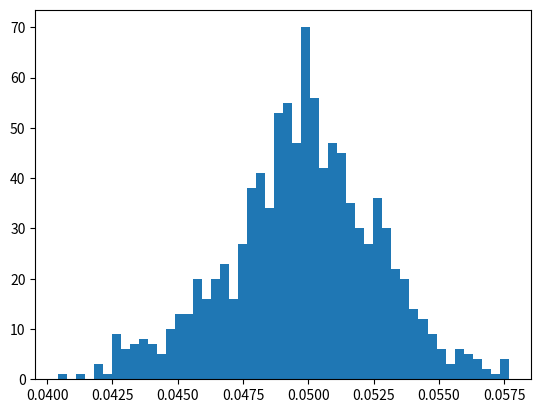

Recreate this plot in Python. (Note: this script raises an exception after producing the figure.)
import numpy as np
import pandas as pd
# Seed random number generator

# Import plotting modules
import matplotlib.pyplot as plt

def draw_bs_pairs_linreg(x, y, size=1):
    """Perform pairs bootstrap for linear regression."""

    # Set up array of indices to sample from: inds
    inds = np.arange(len(x))

    # Initialize replicates: bs_slope_reps, bs_intercept_reps
    bs_slope_reps = np.empty(size)
    bs_intercept_reps = np.empty(size)

    # Generate replicates
    for i in range(size):
        bs_inds = np.random.choice(inds, size=len(inds))
        bs_x, bs_y = x[bs_inds], y[bs_inds]
        bs_slope_reps[i], bs_intercept_reps[i] = np.polyfit(bs_x, bs_y,1)

    return bs_slope_reps, bs_intercept_reps


illiteracy = np.array([  9.5,  49.2,   1. ,  11.2,   9.8,  60. ,  50.2,  51.2,   0.6,
         1. ,   8.5,   6.1,   9.8,   1. ,  42.2,  77.2,  18.7,  22.8,
         8.5,  43.9,   1. ,   1. ,   1.5,  10.8,  11.9,   3.4,   0.4,
         3.1,   6.6,  33.7,  40.4,   2.3,  17.2,   0.7,  36.1,   1. ,
        33.2,  55.9,  30.8,  87.4,  15.4,  54.6,   5.1,   1.1,  10.2,
        19.8,   0. ,  40.7,  57.2,  59.9,   3.1,  55.7,  22.8,  10.9,
        34.7,  32.2,  43. ,   1.3,   1. ,   0.5,  78.4,  34.2,  84.9,
        29.1,  31.3,  18.3,  81.8,  39. ,  11.2,  67. ,   4.1,   0.2,
        78.1,   1. ,   7.1,   1. ,  29. ,   1.1,  11.7,  73.6,  33.9,
        14. ,   0.3,   1. ,   0.8,  71.9,  40.1,   1. ,   2.1,   3.8,
        16.5,   4.1,   0.5,  44.4,  46.3,  18.7,   6.5,  36.8,  18.6,
        11.1,  22.1,  71.1,   1. ,   0. ,   0.9,   0.7,  45.5,   8.4,
         0. ,   3.8,   8.5,   2. ,   1. ,  58.9,   0.3,   1. ,  14. ,
        47. ,   4.1,   2.2,   7.2,   0.3,   1.5,  50.5,   1.3,   0.6,
        19.1,   6.9,   9.2,   2.2,   0.2,  12.3,   4.9,   4.6,   0.3,
        16.5,  65.7,  63.5,  16.8,   0.2,   1.8,   9.6,  15.2,  14.4,
         3.3,  10.6,  61.3,  10.9,  32.2,   9.3,  11.6,  20.7,   6.5,
         6.7,   3.5,   1. ,   1.6,  20.5,   1.5,  16.7,   2. ,   0.9])

fertility = np.array([ 1.769,  2.682,  2.077,  2.132,  1.827,  3.872,  2.288,  5.173,
        1.393,  1.262,  2.156,  3.026,  2.033,  1.324,  2.816,  5.211,
        2.1  ,  1.781,  1.822,  5.908,  1.881,  1.852,  1.39 ,  2.281,
        2.505,  1.224,  1.361,  1.468,  2.404,  5.52 ,  4.058,  2.223,
        4.859,  1.267,  2.342,  1.579,  6.254,  2.334,  3.961,  6.505,
        2.53 ,  2.823,  2.498,  2.248,  2.508,  3.04 ,  1.854,  4.22 ,
        5.1  ,  4.967,  1.325,  4.514,  3.173,  2.308,  4.62 ,  4.541,
        5.637,  1.926,  1.747,  2.294,  5.841,  5.455,  7.069,  2.859,
        4.018,  2.513,  5.405,  5.737,  3.363,  4.89 ,  1.385,  1.505,
        6.081,  1.784,  1.378,  1.45 ,  1.841,  1.37 ,  2.612,  5.329,
        5.33 ,  3.371,  1.281,  1.871,  2.153,  5.378,  4.45 ,  1.46 ,
        1.436,  1.612,  3.19 ,  2.752,  3.35 ,  4.01 ,  4.166,  2.642,
        2.977,  3.415,  2.295,  3.019,  2.683,  5.165,  1.849,  1.836,
        2.518,  2.43 ,  4.528,  1.263,  1.885,  1.943,  1.899,  1.442,
        1.953,  4.697,  1.582,  2.025,  1.841,  5.011,  1.212,  1.502,
        2.516,  1.367,  2.089,  4.388,  1.854,  1.748,  2.978,  2.152,
        2.362,  1.988,  1.426,  3.29 ,  3.264,  1.436,  1.393,  2.822,
        4.969,  5.659,  3.24 ,  1.693,  1.647,  2.36 ,  1.792,  3.45 ,
        1.516,  2.233,  2.563,  5.283,  3.885,  0.966,  2.373,  2.663,
        1.251,  2.052,  3.371,  2.093,  2.   ,  3.883,  3.852,  3.718,
        1.732,  3.928])

# Generate replicates of slope and intercept using pairs bootstrap
bs_slope_reps, bs_intercept_reps = draw_bs_pairs_linreg(illiteracy, fertility,1000)

# Compute and print 95% CI for slope
print(np.percentile(bs_slope_reps,[2.5,97.5]))

# Plot the histogram
_ = plt.hist(bs_slope_reps, bins=50, normed=True)
_ = plt.xlabel('slope')
_ = plt.ylabel('PDF')
plt.show()